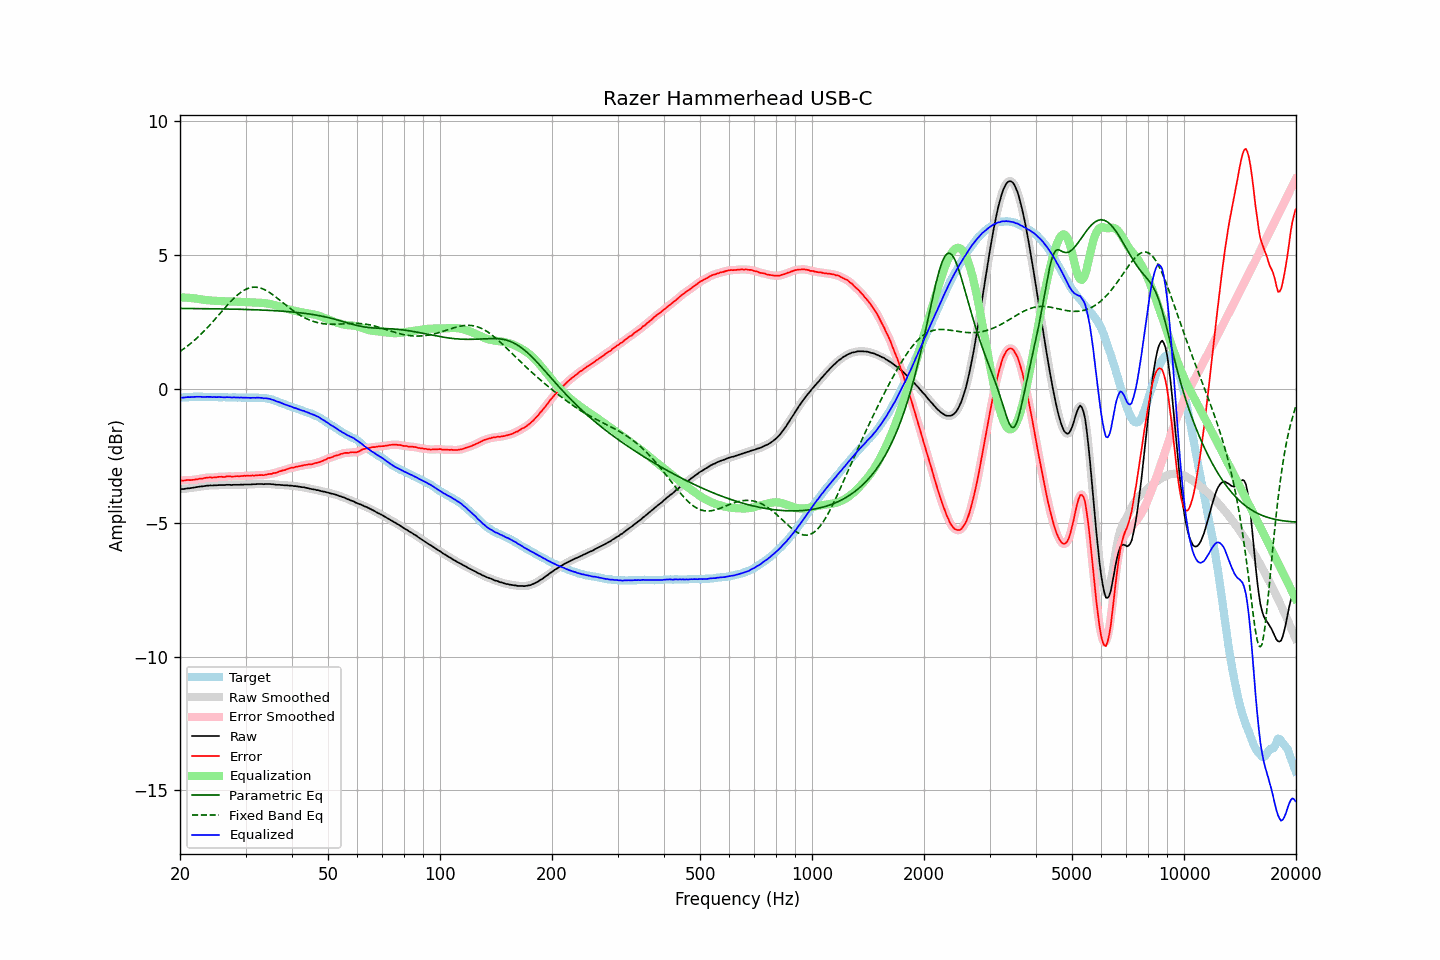

Data behind this chart, as committed beside it:
frequency, raw, error, smoothed, error_smoothed, equalization, parametric_eq, fixed_band_eq, equalized_raw, equalized_smoothed, target
20.00, -3.74, -3.42, -3.74, -3.42, 3.42, 3.01, 1.40, -0.32, -0.32, -0.32
20.20, -3.74, -3.42, -3.74, -3.42, 3.42, 3.01, 1.44, -0.32, -0.32, -0.32
20.40, -3.74, -3.43, -3.74, -3.42, 3.42, 3.01, 1.49, -0.32, -0.32, -0.31
20.61, -3.73, -3.42, -3.73, -3.42, 3.42, 3.01, 1.53, -0.32, -0.31, -0.31
20.81, -3.72, -3.41, -3.72, -3.41, 3.41, 3.01, 1.58, -0.31, -0.31, -0.31
21.02, -3.71, -3.40, -3.71, -3.40, 3.41, 3.01, 1.62, -0.30, -0.31, -0.31
21.23, -3.71, -3.41, -3.71, -3.40, 3.40, 3.01, 1.67, -0.31, -0.30, -0.30
21.44, -3.70, -3.41, -3.70, -3.40, 3.40, 3.01, 1.72, -0.30, -0.30, -0.29
21.66, -3.69, -3.40, -3.69, -3.40, 3.39, 3.01, 1.77, -0.30, -0.30, -0.30
21.87, -3.68, -3.39, -3.68, -3.39, 3.39, 3.01, 1.82, -0.29, -0.29, -0.29
22.09, -3.67, -3.37, -3.67, -3.38, 3.38, 3.01, 1.88, -0.29, -0.29, -0.30
22.31, -3.66, -3.37, -3.66, -3.37, 3.37, 3.01, 1.93, -0.29, -0.29, -0.29
22.54, -3.65, -3.35, -3.65, -3.36, 3.36, 3.00, 1.99, -0.29, -0.29, -0.30
22.76, -3.64, -3.35, -3.64, -3.35, 3.35, 3.00, 2.05, -0.29, -0.29, -0.29
22.99, -3.64, -3.35, -3.64, -3.34, 3.34, 3.00, 2.10, -0.30, -0.30, -0.29
23.22, -3.63, -3.33, -3.63, -3.33, 3.33, 3.00, 2.17, -0.30, -0.30, -0.30
23.45, -3.62, -3.32, -3.62, -3.32, 3.32, 3.00, 2.23, -0.30, -0.30, -0.30
23.69, -3.61, -3.31, -3.61, -3.31, 3.32, 3.00, 2.29, -0.29, -0.29, -0.30
23.92, -3.61, -3.31, -3.61, -3.31, 3.31, 3.00, 2.35, -0.30, -0.30, -0.30
24.16, -3.60, -3.30, -3.61, -3.31, 3.31, 3.00, 2.42, -0.29, -0.30, -0.30
24.40, -3.61, -3.32, -3.60, -3.31, 3.30, 3.00, 2.49, -0.31, -0.30, -0.29
24.65, -3.60, -3.31, -3.60, -3.31, 3.30, 3.00, 2.55, -0.30, -0.30, -0.29
24.89, -3.60, -3.30, -3.60, -3.30, 3.30, 3.00, 2.62, -0.30, -0.30, -0.30
25.14, -3.60, -3.29, -3.60, -3.29, 3.30, 3.00, 2.69, -0.31, -0.30, -0.31
25.39, -3.59, -3.28, -3.59, -3.29, 3.29, 2.99, 2.76, -0.30, -0.30, -0.31
25.65, -3.59, -3.28, -3.59, -3.28, 3.29, 2.99, 2.83, -0.30, -0.30, -0.31
25.91, -3.59, -3.28, -3.59, -3.29, 3.28, 2.99, 2.90, -0.31, -0.31, -0.31
26.16, -3.59, -3.29, -3.59, -3.29, 3.28, 2.99, 2.97, -0.31, -0.31, -0.30
26.43, -3.59, -3.29, -3.59, -3.28, 3.28, 2.99, 3.04, -0.31, -0.31, -0.30
26.69, -3.58, -3.27, -3.58, -3.27, 3.28, 2.99, 3.10, -0.31, -0.31, -0.31
26.96, -3.58, -3.27, -3.58, -3.27, 3.27, 2.99, 3.17, -0.31, -0.31, -0.31
27.23, -3.58, -3.27, -3.58, -3.27, 3.27, 2.99, 3.23, -0.31, -0.31, -0.32
27.50, -3.59, -3.27, -3.58, -3.27, 3.27, 2.99, 3.30, -0.32, -0.31, -0.32
27.77, -3.58, -3.27, -3.58, -3.27, 3.27, 2.98, 3.36, -0.31, -0.32, -0.31
28.05, -3.58, -3.27, -3.58, -3.27, 3.27, 2.98, 3.42, -0.32, -0.32, -0.31
28.33, -3.58, -3.26, -3.58, -3.26, 3.26, 2.98, 3.47, -0.32, -0.32, -0.32
28.62, -3.58, -3.26, -3.58, -3.26, 3.26, 2.98, 3.53, -0.32, -0.32, -0.32
28.90, -3.58, -3.27, -3.58, -3.26, 3.26, 2.98, 3.57, -0.32, -0.32, -0.31
29.19, -3.57, -3.25, -3.58, -3.26, 3.26, 2.98, 3.62, -0.32, -0.32, -0.32
29.48, -3.58, -3.25, -3.57, -3.25, 3.25, 2.98, 3.66, -0.33, -0.32, -0.33
29.78, -3.57, -3.24, -3.57, -3.25, 3.25, 2.97, 3.70, -0.32, -0.32, -0.33
30.08, -3.57, -3.25, -3.57, -3.24, 3.25, 2.97, 3.73, -0.32, -0.33, -0.32
30.38, -3.57, -3.24, -3.57, -3.24, 3.24, 2.97, 3.75, -0.33, -0.33, -0.33
30.68, -3.57, -3.25, -3.57, -3.24, 3.24, 2.97, 3.77, -0.33, -0.33, -0.33
30.99, -3.57, -3.24, -3.57, -3.24, 3.24, 2.97, 3.79, -0.33, -0.33, -0.33
31.30, -3.56, -3.23, -3.57, -3.24, 3.23, 2.96, 3.80, -0.33, -0.33, -0.33
31.61, -3.56, -3.24, -3.56, -3.23, 3.23, 2.96, 3.81, -0.33, -0.33, -0.32
31.93, -3.56, -3.23, -3.56, -3.23, 3.23, 2.96, 3.80, -0.33, -0.33, -0.33
32.24, -3.55, -3.22, -3.55, -3.23, 3.23, 2.96, 3.80, -0.32, -0.33, -0.33
32.57, -3.55, -3.22, -3.55, -3.22, 3.23, 2.96, 3.79, -0.33, -0.33, -0.33
32.89, -3.55, -3.22, -3.55, -3.22, 3.22, 2.95, 3.77, -0.33, -0.33, -0.33
33.22, -3.55, -3.22, -3.55, -3.22, 3.22, 2.95, 3.75, -0.33, -0.34, -0.33
33.55, -3.56, -3.22, -3.55, -3.22, 3.21, 2.95, 3.73, -0.35, -0.34, -0.34
33.89, -3.55, -3.21, -3.55, -3.21, 3.21, 2.95, 3.70, -0.34, -0.35, -0.34
34.23, -3.55, -3.20, -3.55, -3.20, 3.20, 2.94, 3.67, -0.35, -0.35, -0.35
34.57, -3.55, -3.18, -3.55, -3.19, 3.19, 2.94, 3.63, -0.36, -0.36, -0.37
34.92, -3.55, -3.17, -3.55, -3.18, 3.18, 2.94, 3.59, -0.37, -0.37, -0.38
35.27, -3.56, -3.18, -3.56, -3.16, 3.17, 2.93, 3.55, -0.39, -0.39, -0.38
35.62, -3.56, -3.14, -3.56, -3.15, 3.15, 2.93, 3.51, -0.41, -0.41, -0.42
35.97, -3.57, -3.14, -3.57, -3.14, 3.14, 2.93, 3.47, -0.44, -0.44, -0.43
... 635 more rows
